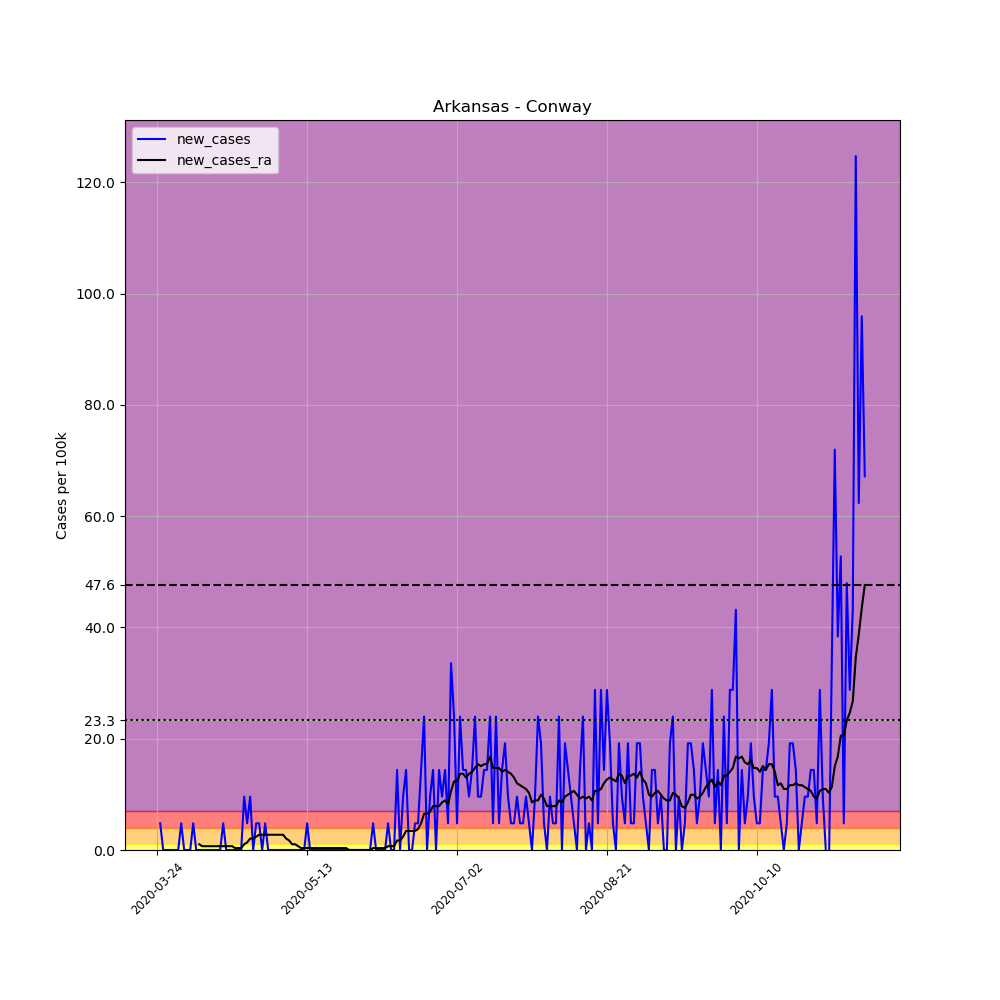

Data behind this chart, as committed beside it:
, date, county, state, fips, cases, deaths, COUNTY, STNAME, CTYNAME, POPESTIMATE2019, per_100k, new_cases, new_cases_ra
294900, 2020-03-24, Conway, Arkansas, 5029, 1, 0, 29, Arkansas, Conway, 20846, 4.797, , 
294901, 2020-03-25, Conway, Arkansas, 5029, 2, 0, 29, Arkansas, Conway, 20846, 9.594, 4.797, 
294902, 2020-03-26, Conway, Arkansas, 5029, 2, 0, 29, Arkansas, Conway, 20846, 9.594, 0.0, 
294903, 2020-03-27, Conway, Arkansas, 5029, 2, 0, 29, Arkansas, Conway, 20846, 9.594, 0.0, 
294904, 2020-03-28, Conway, Arkansas, 5029, 2, 1, 29, Arkansas, Conway, 20846, 9.594, 0.0, 
294905, 2020-03-29, Conway, Arkansas, 5029, 2, 1, 29, Arkansas, Conway, 20846, 9.594, 0.0, 
294906, 2020-03-30, Conway, Arkansas, 5029, 2, 1, 29, Arkansas, Conway, 20846, 9.594, 0.0, 
294907, 2020-03-31, Conway, Arkansas, 5029, 2, 1, 29, Arkansas, Conway, 20846, 9.594, 0.0, 
294908, 2020-04-01, Conway, Arkansas, 5029, 3, 1, 29, Arkansas, Conway, 20846, 14.39, 4.797, 
294909, 2020-04-02, Conway, Arkansas, 5029, 3, 1, 29, Arkansas, Conway, 20846, 14.39, 0.0, 
294910, 2020-04-03, Conway, Arkansas, 5029, 3, 1, 29, Arkansas, Conway, 20846, 14.39, 0.0, 
294911, 2020-04-04, Conway, Arkansas, 5029, 3, 1, 29, Arkansas, Conway, 20846, 14.39, 0.0, 
294912, 2020-04-05, Conway, Arkansas, 5029, 4, 1, 29, Arkansas, Conway, 20846, 19.19, 4.797, 
294913, 2020-04-06, Conway, Arkansas, 5029, 4, 1, 29, Arkansas, Conway, 20846, 19.19, 0.0, 
294914, 2020-04-07, Conway, Arkansas, 5029, 4, 1, 29, Arkansas, Conway, 20846, 19.19, 0.0, 1.028
294915, 2020-04-08, Conway, Arkansas, 5029, 4, 1, 29, Arkansas, Conway, 20846, 19.19, 0.0, 0.6853
294916, 2020-04-09, Conway, Arkansas, 5029, 4, 1, 29, Arkansas, Conway, 20846, 19.19, 0.0, 0.6853
294917, 2020-04-10, Conway, Arkansas, 5029, 4, 1, 29, Arkansas, Conway, 20846, 19.19, 0.0, 0.6853
294918, 2020-04-11, Conway, Arkansas, 5029, 4, 1, 29, Arkansas, Conway, 20846, 19.19, 0.0, 0.6853
294919, 2020-04-12, Conway, Arkansas, 5029, 4, 1, 29, Arkansas, Conway, 20846, 19.19, 0.0, 0.6853
294920, 2020-04-13, Conway, Arkansas, 5029, 4, 1, 29, Arkansas, Conway, 20846, 19.19, 0.0, 0.6853
294921, 2020-04-14, Conway, Arkansas, 5029, 4, 1, 29, Arkansas, Conway, 20846, 19.19, 0.0, 0.6853
294922, 2020-04-15, Conway, Arkansas, 5029, 5, 1, 29, Arkansas, Conway, 20846, 23.99, 4.797, 0.6853
294923, 2020-04-16, Conway, Arkansas, 5029, 5, 1, 29, Arkansas, Conway, 20846, 23.99, 0.0, 0.6853
294924, 2020-04-17, Conway, Arkansas, 5029, 5, 1, 29, Arkansas, Conway, 20846, 23.99, 0.0, 0.6853
294925, 2020-04-18, Conway, Arkansas, 5029, 5, 1, 29, Arkansas, Conway, 20846, 23.99, 0.0, 0.6853
294926, 2020-04-19, Conway, Arkansas, 5029, 5, 1, 29, Arkansas, Conway, 20846, 23.99, 0.0, 0.3426
294927, 2020-04-20, Conway, Arkansas, 5029, 5, 1, 29, Arkansas, Conway, 20846, 23.99, 0.0, 0.3426
294928, 2020-04-21, Conway, Arkansas, 5029, 5, 1, 29, Arkansas, Conway, 20846, 23.99, 0.0, 0.3426
294929, 2020-04-22, Conway, Arkansas, 5029, 7, 1, 29, Arkansas, Conway, 20846, 33.58, 9.594, 1.028
294930, 2020-04-23, Conway, Arkansas, 5029, 8, 1, 29, Arkansas, Conway, 20846, 38.38, 4.797, 1.371
294931, 2020-04-24, Conway, Arkansas, 5029, 10, 1, 29, Arkansas, Conway, 20846, 47.97, 9.594, 2.056
294932, 2020-04-25, Conway, Arkansas, 5029, 10, 1, 29, Arkansas, Conway, 20846, 47.97, 0.0, 2.056
294933, 2020-04-26, Conway, Arkansas, 5029, 11, 1, 29, Arkansas, Conway, 20846, 52.77, 4.797, 2.399
294934, 2020-04-27, Conway, Arkansas, 5029, 12, 1, 29, Arkansas, Conway, 20846, 57.57, 4.797, 2.741
294935, 2020-04-28, Conway, Arkansas, 5029, 12, 1, 29, Arkansas, Conway, 20846, 57.57, 0.0, 2.741
294936, 2020-04-29, Conway, Arkansas, 5029, 13, 1, 29, Arkansas, Conway, 20846, 62.36, 4.797, 2.741
294937, 2020-04-30, Conway, Arkansas, 5029, 13, 1, 29, Arkansas, Conway, 20846, 62.36, 0.0, 2.741
294938, 2020-05-01, Conway, Arkansas, 5029, 13, 1, 29, Arkansas, Conway, 20846, 62.36, 0.0, 2.741
294939, 2020-05-02, Conway, Arkansas, 5029, 13, 1, 29, Arkansas, Conway, 20846, 62.36, 0.0, 2.741
294940, 2020-05-03, Conway, Arkansas, 5029, 13, 1, 29, Arkansas, Conway, 20846, 62.36, 0.0, 2.741
294941, 2020-05-04, Conway, Arkansas, 5029, 13, 1, 29, Arkansas, Conway, 20846, 62.36, 0.0, 2.741
294942, 2020-05-05, Conway, Arkansas, 5029, 13, 1, 29, Arkansas, Conway, 20846, 62.36, 0.0, 2.741
294943, 2020-05-06, Conway, Arkansas, 5029, 13, 1, 29, Arkansas, Conway, 20846, 62.36, 0.0, 2.056
294944, 2020-05-07, Conway, Arkansas, 5029, 13, 1, 29, Arkansas, Conway, 20846, 62.36, 0.0, 1.713
294945, 2020-05-08, Conway, Arkansas, 5029, 13, 1, 29, Arkansas, Conway, 20846, 62.36, 0.0, 1.028
294946, 2020-05-09, Conway, Arkansas, 5029, 13, 1, 29, Arkansas, Conway, 20846, 62.36, 0.0, 1.028
294947, 2020-05-10, Conway, Arkansas, 5029, 13, 1, 29, Arkansas, Conway, 20846, 62.36, 0.0, 0.6853
294948, 2020-05-11, Conway, Arkansas, 5029, 13, 1, 29, Arkansas, Conway, 20846, 62.36, 0.0, 0.3426
294949, 2020-05-12, Conway, Arkansas, 5029, 13, 1, 29, Arkansas, Conway, 20846, 62.36, 0.0, 0.3426
294950, 2020-05-13, Conway, Arkansas, 5029, 14, 1, 29, Arkansas, Conway, 20846, 67.16, 4.797, 0.3426
294951, 2020-05-14, Conway, Arkansas, 5029, 14, 1, 29, Arkansas, Conway, 20846, 67.16, 0.0, 0.3426
294952, 2020-05-15, Conway, Arkansas, 5029, 14, 1, 29, Arkansas, Conway, 20846, 67.16, 0.0, 0.3426
294953, 2020-05-16, Conway, Arkansas, 5029, 14, 1, 29, Arkansas, Conway, 20846, 67.16, 0.0, 0.3426
294954, 2020-05-17, Conway, Arkansas, 5029, 14, 1, 29, Arkansas, Conway, 20846, 67.16, 0.0, 0.3426
294955, 2020-05-18, Conway, Arkansas, 5029, 14, 1, 29, Arkansas, Conway, 20846, 67.16, 0.0, 0.3426
294956, 2020-05-19, Conway, Arkansas, 5029, 14, 1, 29, Arkansas, Conway, 20846, 67.16, 0.0, 0.3426
294957, 2020-05-20, Conway, Arkansas, 5029, 14, 1, 29, Arkansas, Conway, 20846, 67.16, 0.0, 0.3426
294958, 2020-05-21, Conway, Arkansas, 5029, 14, 1, 29, Arkansas, Conway, 20846, 67.16, 0.0, 0.3426
294959, 2020-05-22, Conway, Arkansas, 5029, 14, 1, 29, Arkansas, Conway, 20846, 67.16, 0.0, 0.3426
... 177 more rows
